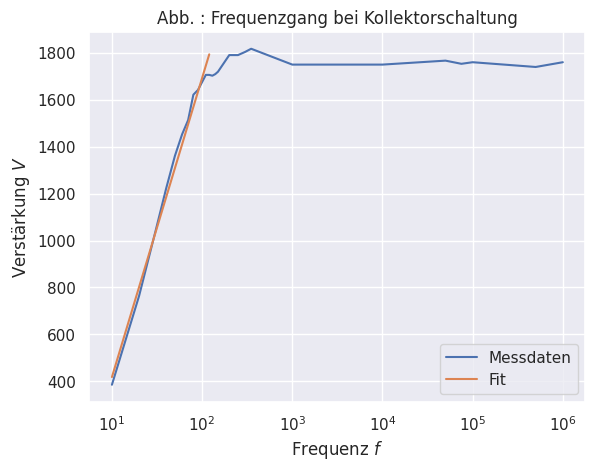

Source code (Python): (Note: this script raises an exception after producing the figure.)
import numpy as np
import matplotlib.pyplot as plt
import seaborn as sns

sns.set()



freq = np.array([10, 20, 30, 40, 50, 60, 70, 80, 90, 100, 110, 120, 130, 140, 
    150, 200, 250, 300, 350, 1000, 10000, 50000, 75000, 100000, 500000, 1000000])
u_a = np.array([114, 226, 305, 362, 403, 430, 448, 480, 486, 496, 505, 505, 504, 
    506, 509, 530, 530, 534, 538, 518, 518, 523, 519, 521, 515, 521]) 
u_a_err = np.array([2, 2, 3, 2, 3, 1, 2, 3, 3, 5, 3, 5, 3, 2, 3, 6, 5, 6, 
    7, 3, 3, 4, 3, 3, 2, 15])
u_e = 296.0/1000
u_e_err = np.array([])
ver = u_a / u_e
# ver_err = np.sqrt((u_a_err/u_e)**2 + (u_a * u_e_err / u_e**2)**2 )
freq_lin = freq[:12]


coefficients = np.polyfit(np.log(freq_lin), ver[:12], 1)
polynomial = np.poly1d(coefficients)
ys = polynomial(np.log(freq_lin))


plt.plot(freq, ver, label='Messdaten')
plt.plot(freq_lin, ys, label='Fit')
plt.xlabel('Frequenz $f$')
plt.ylabel('Verstärkung $V$')
plt.title('Abb. : Frequenzgang bei Kollektorschaltung')
plt.xscale('log')
plt.legend()
plt.savefig('fig/kollektor_frequenzgang.pdf')





